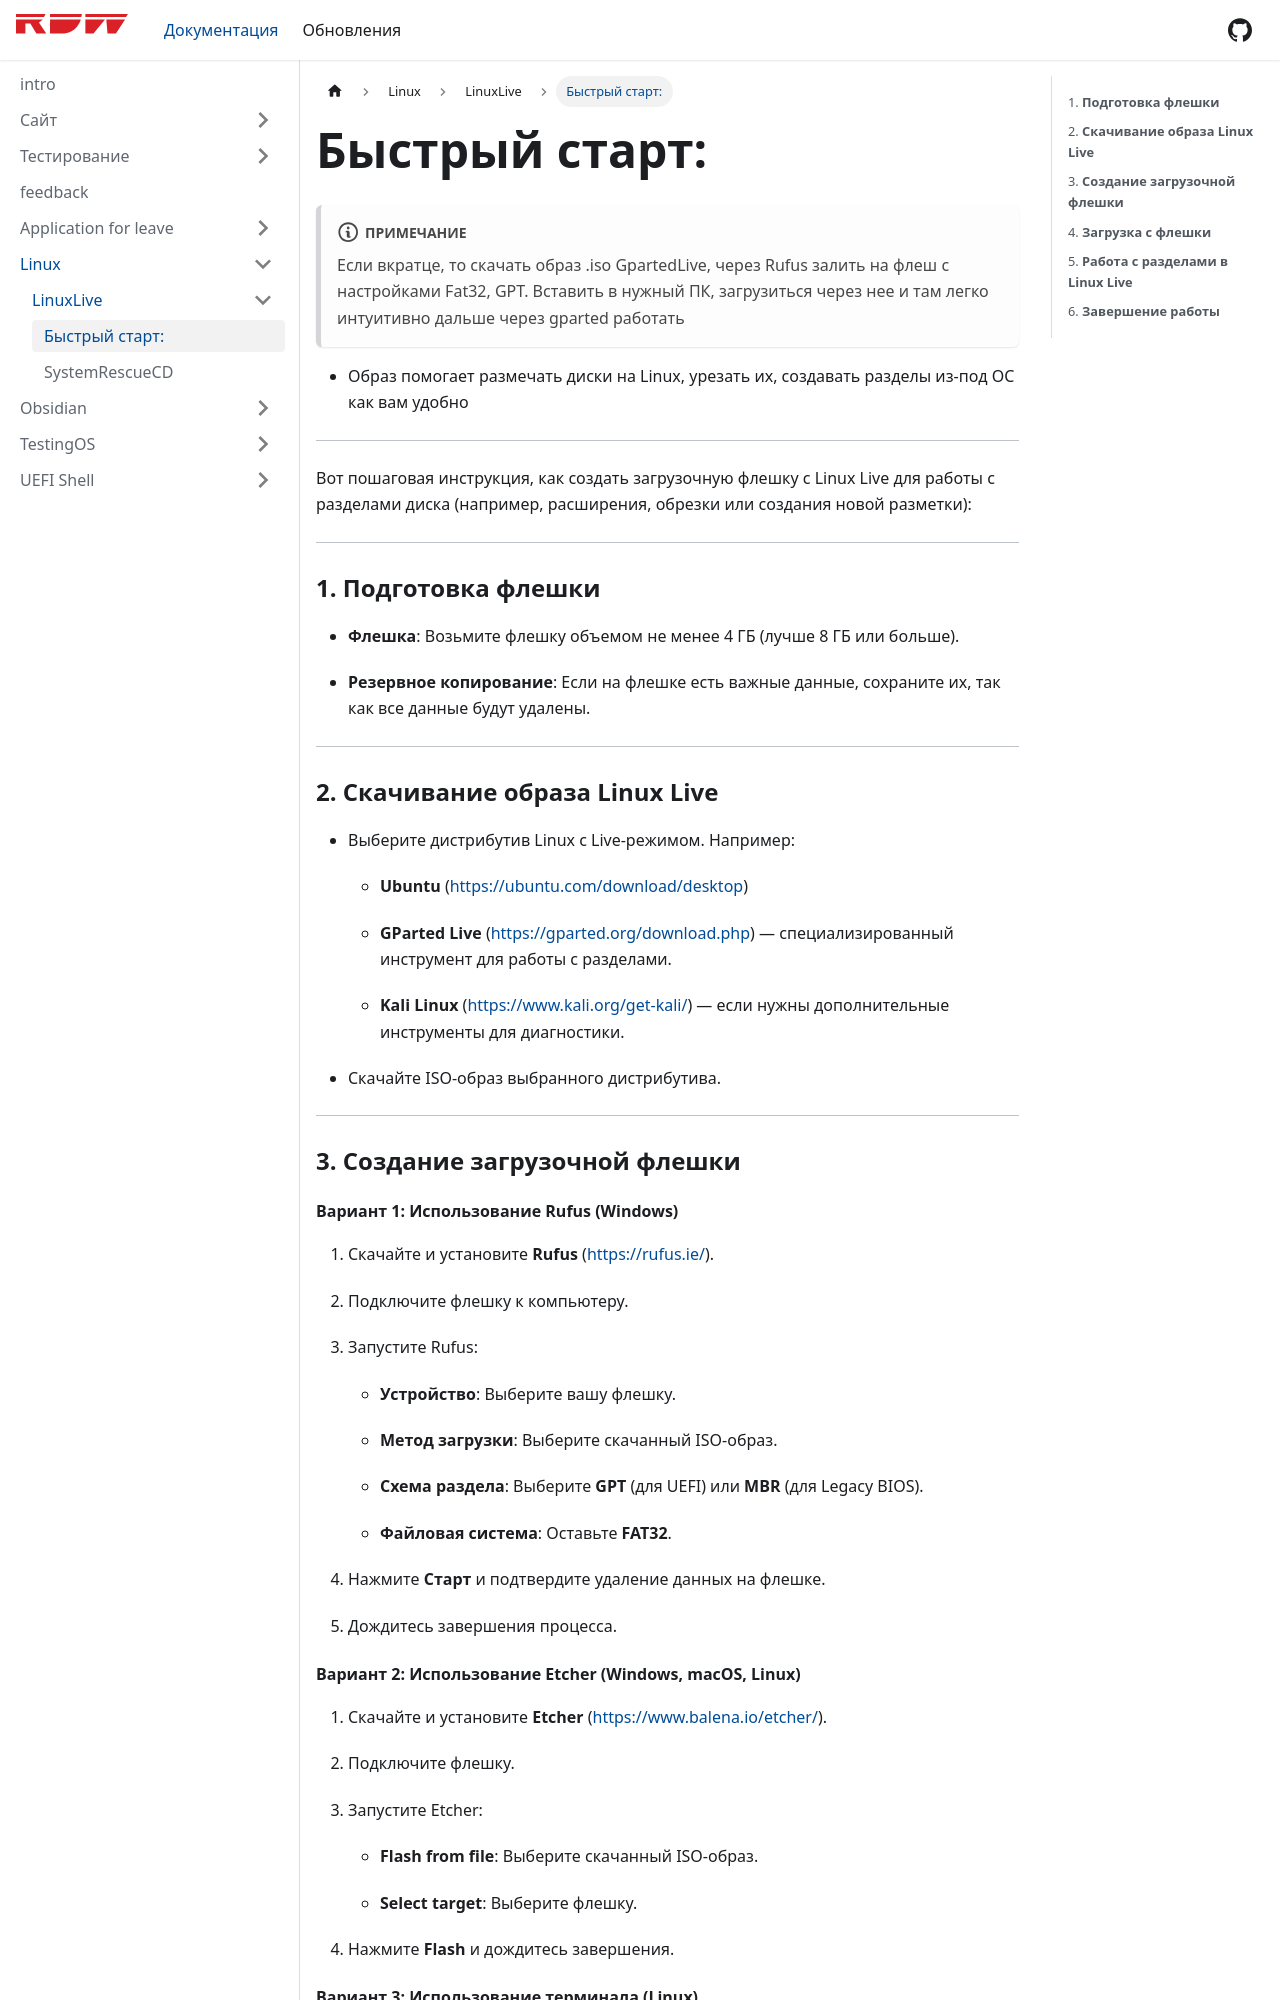

repository: WaneTol72/RDW_wiki · page: docs/Linux/LinuxLive/GpartedLive.html · generator: docusaurus

---
tags:
  - linux
  - разметка_диска
  - gparted
  - gpartedlive
  - ChatGPT
---
# Быстрый старт:
:::note
Если вкратце, то скачать образ .iso GpartedLive, через  Rufus залить на флеш с настройками Fat32, GPT. Вставить в нужный ПК, загрузиться через нее и там легко интуитивно дальше через gparted работать
:::
- Образ помогает размечать диски на Linux, урезать их, создавать разделы из-под ОС как вам удобно


---

Вот пошаговая инструкция, как создать загрузочную флешку с Linux Live для работы с разделами диска (например, расширения, обрезки или создания новой разметки):

---

### 1. **Подготовка флешки**

- **Флешка**: Возьмите флешку объемом не менее 4 ГБ (лучше 8 ГБ или больше).
    
- **Резервное копирование**: Если на флешке есть важные данные, сохраните их, так как все данные будут удалены.
    

---

### 2. **Скачивание образа Linux Live**

- Выберите дистрибутив Linux с Live-режимом. Например:
    
    - **Ubuntu** ([https://ubuntu.com/download/desktop](https://ubuntu.com/download/desktop))
        
    - **GParted Live** ([https://gparted.org/download.php](https://gparted.org/download.php)) — специализированный инструмент для работы с разделами.
        
    - **Kali Linux** ([https://www.kali.org/get-kali/](https://www.kali.org/get-kali/)) — если нужны дополнительные инструменты для диагностики.
        
- Скачайте ISO-образ выбранного дистрибутива.
    

---

### 3. **Создание загрузочной флешки**

#### **Вариант 1: Использование Rufus (Windows)**

1. Скачайте и установите **Rufus** ([https://rufus.ie/](https://rufus.ie/)).
    
2. Подключите флешку к компьютеру.
    
3. Запустите Rufus:
    
    - **Устройство**: Выберите вашу флешку.
        
    - **Метод загрузки**: Выберите скачанный ISO-образ.
        
    - **Схема раздела**: Выберите **GPT** (для UEFI) или **MBR** (для Legacy BIOS).
        
    - **Файловая система**: Оставьте **FAT32**.
        
4. Нажмите **Старт** и подтвердите удаление данных на флешке.
    
5. Дождитесь завершения процесса.
